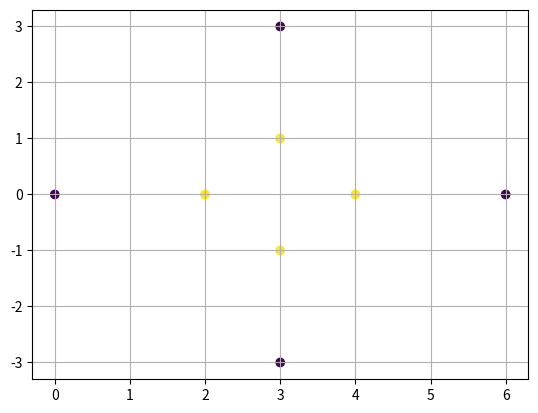

Generate this figure with matplotlib:
import numpy as np
import matplotlib.pyplot as plt

X = np.array([
    [4, 0],
    [3, 1],
    [2, 0],
    [3, -1],
    [6, 0],
    [3, 3],
    [0, 0],
    [3, -3],
])
Y = np.array([
    1,
    1,
    1,
    1,
    -1,
    -1,
    -1,
    -1,
])

plt.scatter(X[:, 0], X[:, 1], c=Y)
plt.grid()
plt.show()